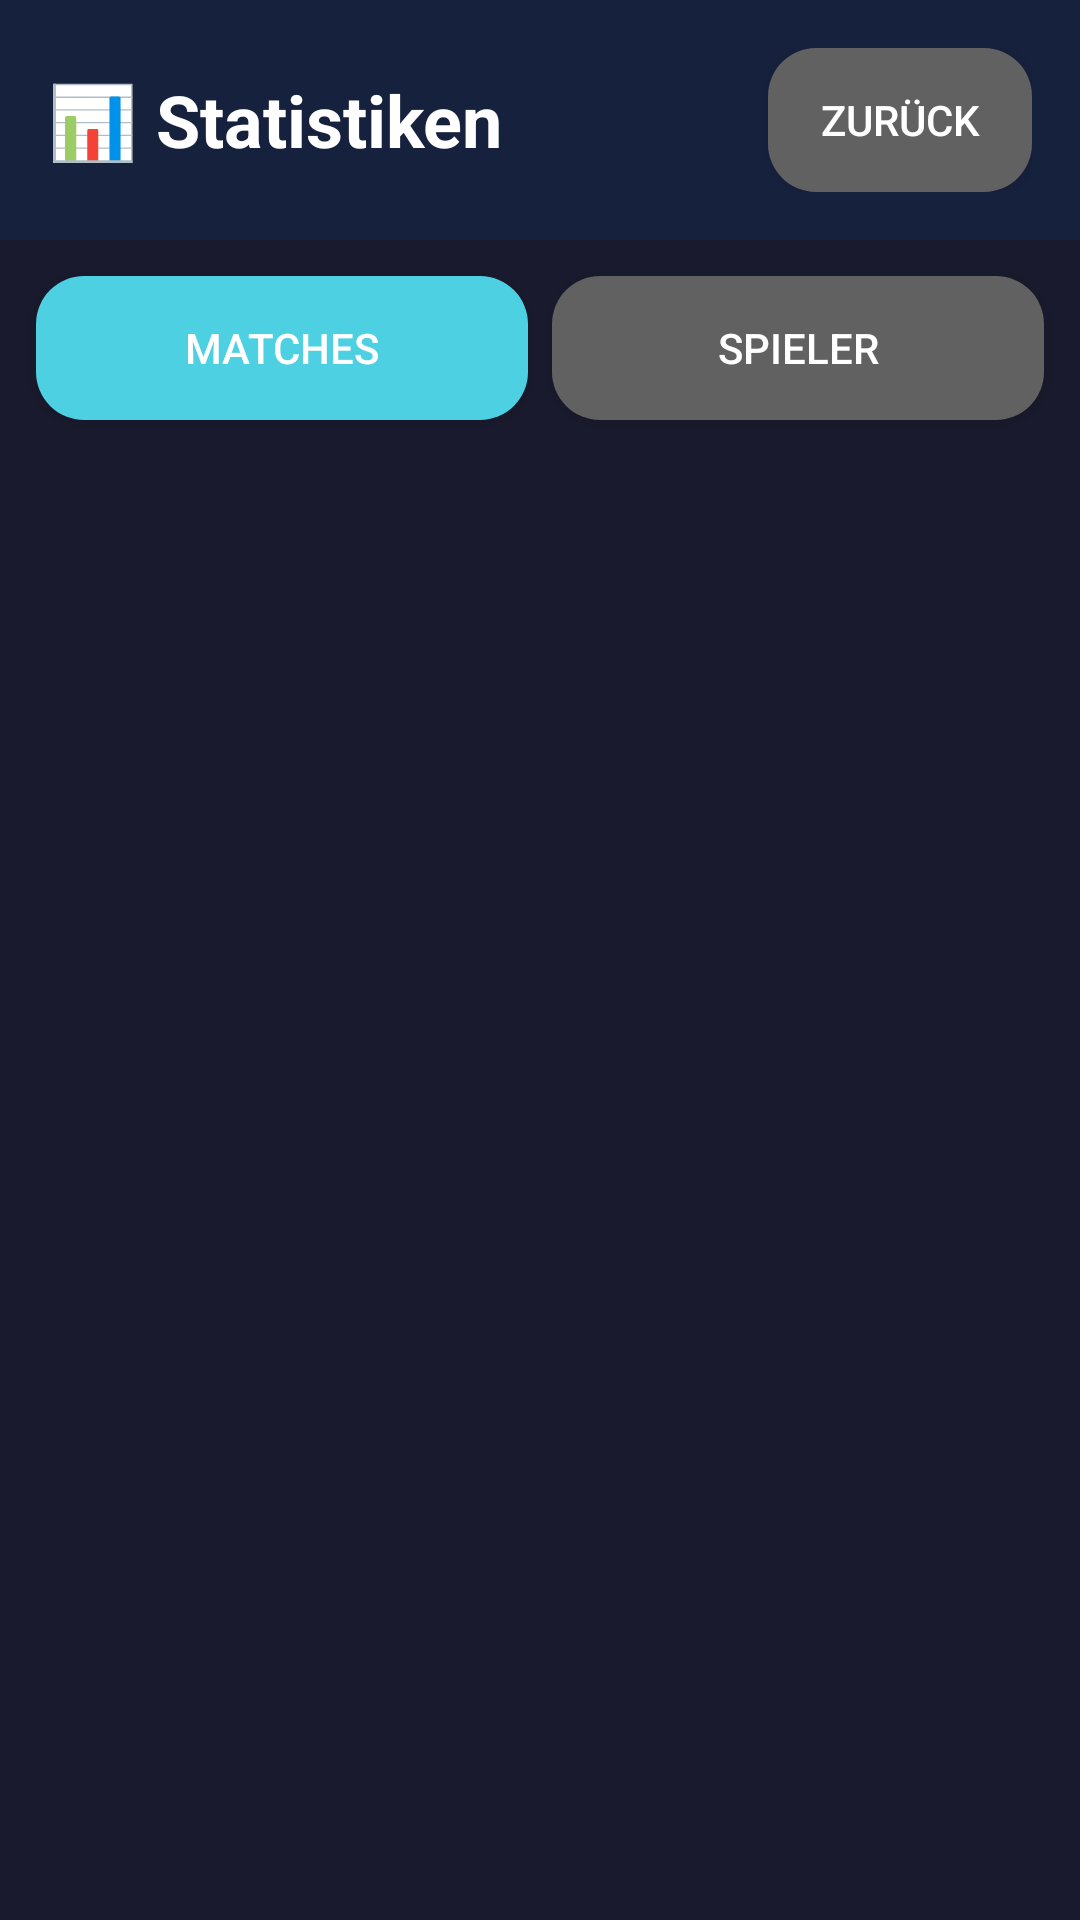

This screen was rendered from an Android layout file. Write that file and the resources it references.
<!-- AndroidManifest.xml: application theme AppTheme -->
<!-- res/layout/act_statistics.xml -->
<?xml version="1.0" encoding="utf-8"?>
<LinearLayout xmlns:android="http://schemas.android.com/apk/res/android"
    android:layout_width="match_parent"
    android:layout_height="match_parent"
    android:orientation="vertical"
    android:background="#1A1A2E">

    
    <LinearLayout
        android:layout_width="match_parent"
        android:layout_height="wrap_content"
        android:orientation="horizontal"
        android:padding="16dp"
        android:background="#16213E"
        android:gravity="center_vertical">

        <TextView
            android:layout_width="0dp"
            android:layout_height="wrap_content"
            android:layout_weight="1"
            android:text="📊 Statistiken"
            android:textSize="24sp"
            android:textColor="#FFFFFF"
            android:textStyle="bold" />

        <Button
            android:id="@+id/btnBack"
            android:layout_width="wrap_content"
            android:layout_height="wrap_content"
            android:text="Zurück"
            android:textColor="#FFFFFF"
            android:background="@drawable/btn_rounded_grey" />
    </LinearLayout>

    
    <LinearLayout
        android:layout_width="match_parent"
        android:layout_height="wrap_content"
        android:orientation="horizontal"
        android:padding="8dp">

        <Button
            android:id="@+id/btnTabMatches"
            android:layout_width="0dp"
            android:layout_height="wrap_content"
            android:layout_weight="1"
            android:layout_margin="4dp"
            android:text="Matches"
            android:textColor="#FFFFFF"
            android:background="@drawable/btn_rounded_teal" />

        <Button
            android:id="@+id/btnTabPlayers"
            android:layout_width="0dp"
            android:layout_height="wrap_content"
            android:layout_weight="1"
            android:layout_margin="4dp"
            android:text="Spieler"
            android:textColor="#FFFFFF"
            android:background="@drawable/btn_rounded_grey" />
    </LinearLayout>

    
    <FrameLayout
        android:id="@+id/contentFrame"
        android:layout_width="match_parent"
        android:layout_height="0dp"
        android:layout_weight="1">

        
        <androidx.recyclerview.widget.RecyclerView
            android:id="@+id/recyclerViewMatches"
            android:layout_width="match_parent"
            android:layout_height="match_parent"
            android:padding="8dp"
            android:visibility="visible" />

        
        <androidx.recyclerview.widget.RecyclerView
            android:id="@+id/recyclerViewPlayers"
            android:layout_width="match_parent"
            android:layout_height="match_parent"
            android:padding="8dp"
            android:visibility="gone" />

        
        <TextView
            android:id="@+id/tvEmptyState"
            android:layout_width="wrap_content"
            android:layout_height="wrap_content"
            android:layout_gravity="center"
            android:text="Noch keine Daten vorhanden"
            android:textSize="18sp"
            android:textColor="#AAAAAA"
            android:visibility="gone" />
    </FrameLayout>

</LinearLayout>
<!-- resources referenced by this layout -->
<resources>
  <!-- drawable btn_rounded_grey (drawable) -->
  <?xml version="1.0" encoding="utf-8"?>
  <shape xmlns:android="http://schemas.android.com/apk/res/android">
      <solid android:color="#616161"/>
      <corners android:radius="16dp"/>
  </shape>
  <!-- drawable btn_rounded_teal (drawable) -->
  <?xml version="1.0" encoding="utf-8"?>
  <shape xmlns:android="http://schemas.android.com/apk/res/android">
      <solid android:color="#4DD0E1"/>
      <corners android:radius="16dp"/>
  </shape>
  <style name="AppTheme" parent="Theme.AppCompat.DayNight.NoActionBar">
          
          <item name="colorPrimary">@color/colorPrimary</item>
          <item name="colorPrimaryDark">@color/colorPrimaryDark</item>
          <item name="colorAccent">@color/colorAccent</item>
      </style>
  <!-- not gathered from this repository: default colours our renderer supplied (Android Studio template values) -->
  <color name="colorPrimary">#FF6200EE</color>
  <color name="colorPrimaryDark">#FF3700B3</color>
  <color name="colorAccent">#FF03DAC5</color>
</resources>
